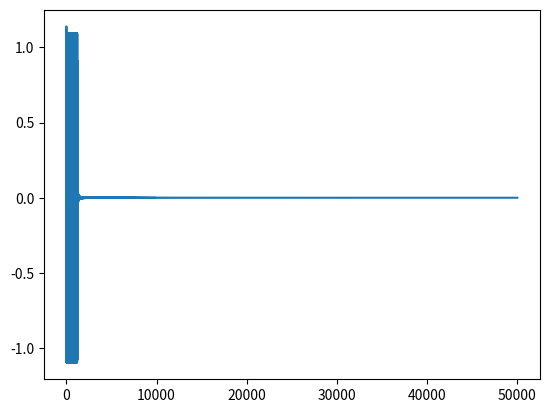

Here is the Python script that generated this plot:
# learning data must normalization
import numpy as np
import random
import matplotlib.pyplot as plt

random.seed()


# nerve net of four floor
class NerveNet():
    def __init__(self, form_list):
        self.input_matrix = []
        self.output_matrix = []
        self.weight_matrix = []
        self.threshold_matrix = []
        self.error_matrix = []
        for i in range(len(form_list)):
            # the input floor
            self.input_matrix.append([0 for j in range(form_list[i])])
            self.output_matrix.append([0 for j in range(form_list[i])])
            self.error_matrix.append([0 for j in range(form_list[i])])
            if i == 0:
                self.threshold_matrix.append([0 for j in range(form_list[0])])
            else:
                self.threshold_matrix.append([random.uniform(0, 0.1) for j in range(form_list[i])])
            if i < len(form_list) - 1:
                self.weight_matrix.append(
                    np.reshape(np.array([random.uniform(0, 0.1) for j in range(form_list[i] * form_list[i + 1])]),
                               [form_list[i], form_list[i + 1]]))

    @staticmethod
    def sigmoid(x):
        # define sigmoid function
        return (2 / (1 + np.exp(-x))) - 1

    @staticmethod
    def sigmoid_deriv(x):
        return 0.5 * (1 + NerveNet.sigmoid(x)) * (1 - NerveNet.sigmoid(x))

    @staticmethod
    def list_sigmoid(lst):
        q = []
        for ele in lst:
            q.append(NerveNet.sigmoid(ele))
        return q

    @staticmethod
    def list_sigmoid_deriv(lst):
        q = []
        for ele in lst:
            q.append(NerveNet.sigmoid_deriv(ele))
        return q

    def data_input(self, lst):
        for i in range(4):
            if i == 0:
                # calculate the input of input_floor
                self.input_matrix[0] = np.array(lst)
                # calculate the output of input_floor (have not any change)
                self.output_matrix[0] = self.input_matrix[0].tolist()
            else:
                # calculate the input of the first hide floor
                q = np.dot(np.array(self.output_matrix[i - 1]), np.array(self.weight_matrix[i - 1]))
                self.input_matrix[i] = q
                # calculate the output of the first hide floor
                q1 = NerveNet.list_sigmoid(np.array(self.input_matrix[i]) - np.array(self.threshold_matrix[i]))
                self.output_matrix[i] = q1
        return self.output_matrix[3]

    def learning_once(self, lst, speed=1):
        # learning speed
        alpha = 0.3 * speed
        beta = 0.4 * speed
        q_output = self.data_input(lst[0])

        # calculate the error of floor
        for i in [3, 2, 1, 0]:
            if i == 3:
                q = NerveNet.sigmoid_deriv(self.input_matrix[i][0] - self.threshold_matrix[i][0])
                self.error_matrix[i] = [-2 * (lst[1] - q_output[0]) * NerveNet.sigmoid_deriv(self.input_matrix[i][0] -
                                                                                             self.threshold_matrix[i][
                                                                                                 0])]
            else:
                self.error_matrix[i] = np.dot(np.array(self.error_matrix[i + 1]), self.weight_matrix[i].T) * np.array(
                    NerveNet.list_sigmoid_deriv(np.array(self.input_matrix[i]) - np.array(self.threshold_matrix[i])))

        # change the weight and the threshold
        for i in [2, 1, 0]:
            for j in range(len(self.weight_matrix[i])):
                for k in range(len(self.weight_matrix[i][0])):
                    self.weight_matrix[i][j][k] -= alpha * self.error_matrix[i + 1][k] * self.output_matrix[i][j]
            self.threshold_matrix[i + 1] = (np.array(self.threshold_matrix[i + 1]) + beta * np.array(
                self.error_matrix[i + 1])).tolist()

    def learning_n_times(self, learning_set, n):
        monitor = []
        time = 0
        while time < n:
            for ele in learning_set:
                time += 1
                self.learning_once(ele)
                monitor.append(self.error_matrix[3][0])
        return monitor


if __name__ == '__main__':
    test = NerveNet([2, 1, 1, 1])
    print('test.input_matrix', test.input_matrix)
    print('weight_matrix', test.weight_matrix)
    print('threshold_matrix', test.threshold_matrix)
    print('-----------------after------------------')
    Y = test.learning_n_times([[[-1.1111111111111112, -0.6666666666666666], 1], [[1.1111111111111112, -0.6666666666666666], -1]], 50000)
    X = [i for i in range(len(Y))]
    plt.plot(X, Y)
    plt.show()
    print('test.input_matrix', test.input_matrix)
    print('weight_matrix', test.weight_matrix)
    print('threshold_matrix', test.threshold_matrix)
    print(test.error_matrix)
    print(test.data_input([-1.1111111111111112, -0.6666666666666666]))
    print(test.data_input([1.1111111111111112, -0.6666666666666666]))

